4-way image classification set "img_simulator" from GitHub (undo76/CarND-Capstone); label vocabulary: green light, none, red light, yellow light.

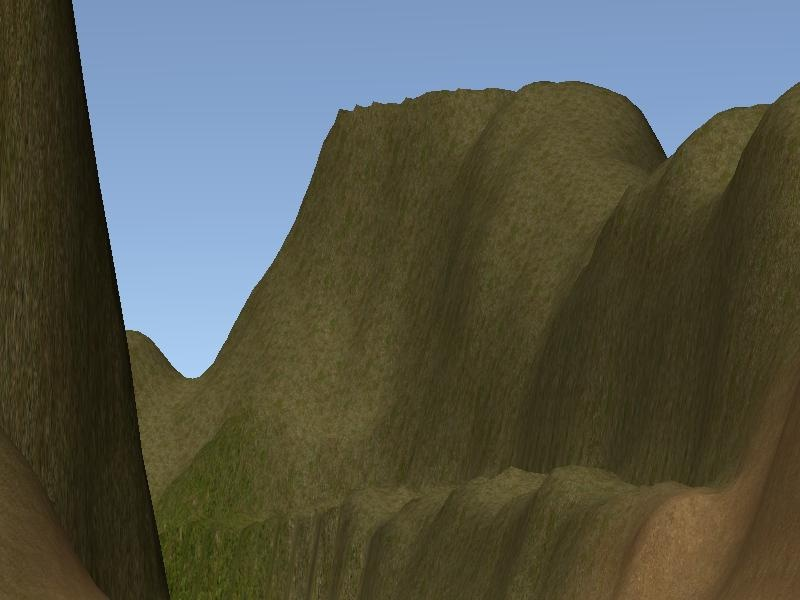
Label: none

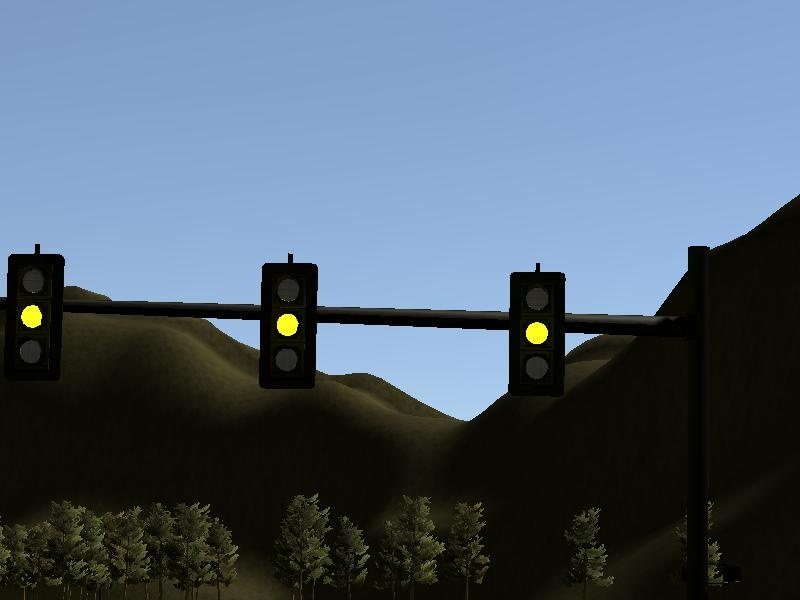
Label: yellow light

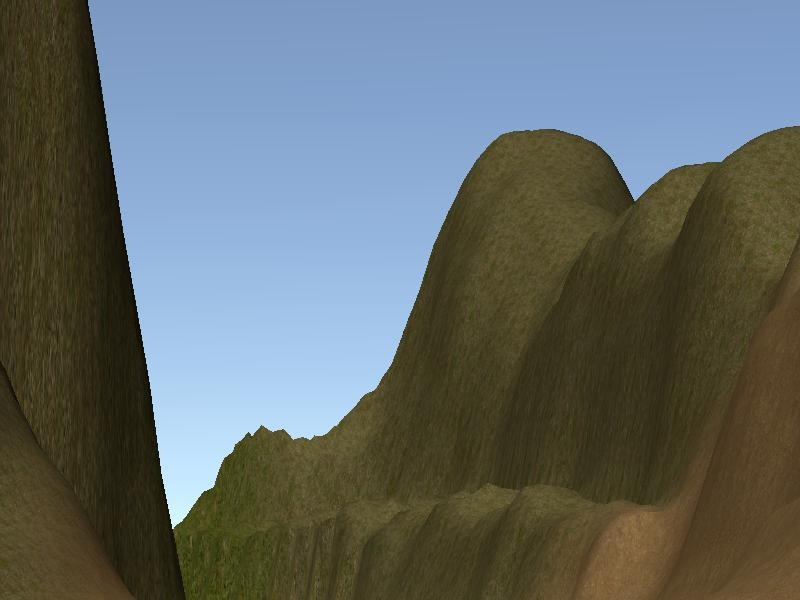
Label: none

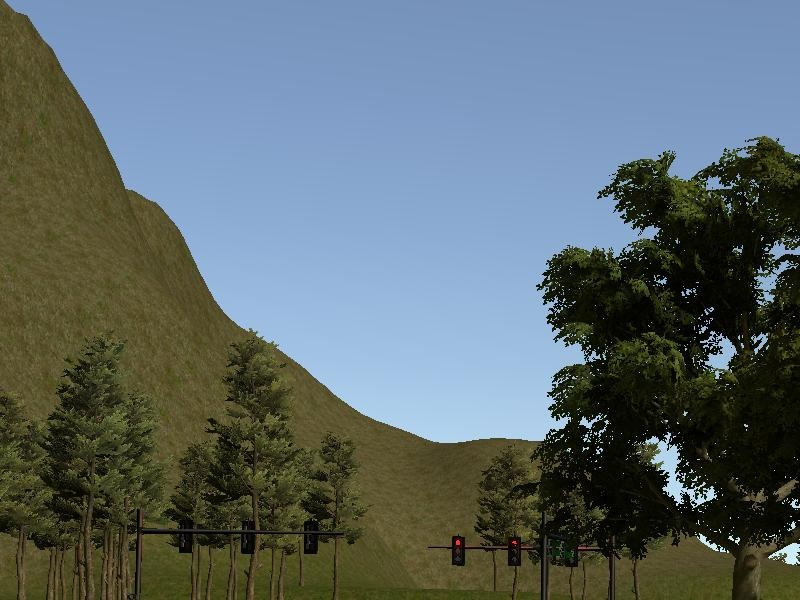
Label: red light

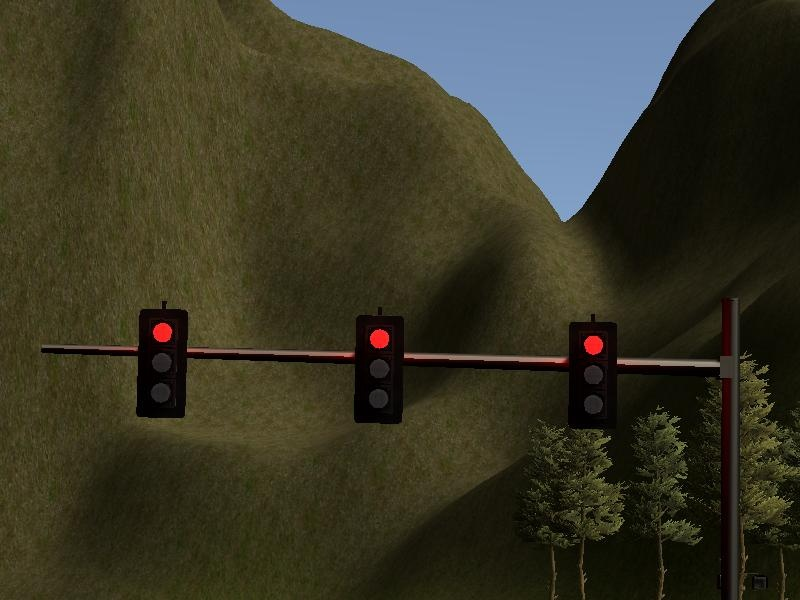
Label: red light

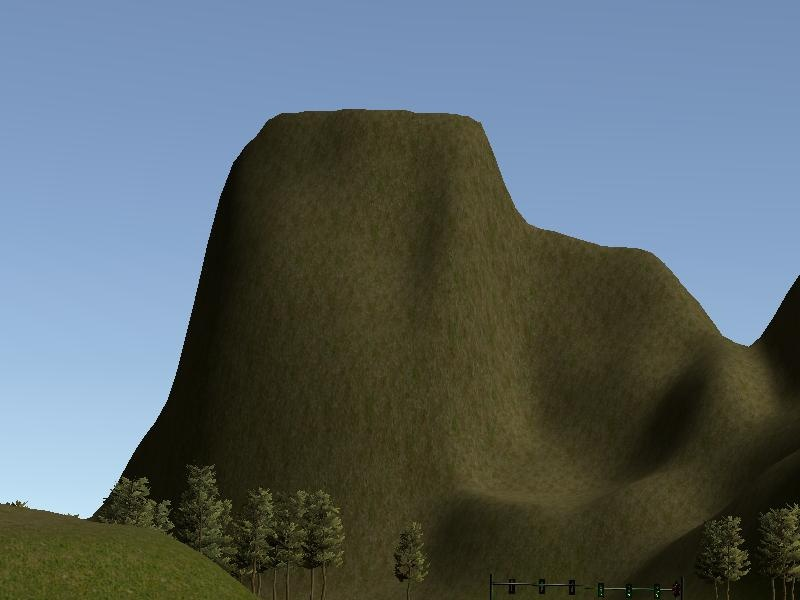
Label: green light
